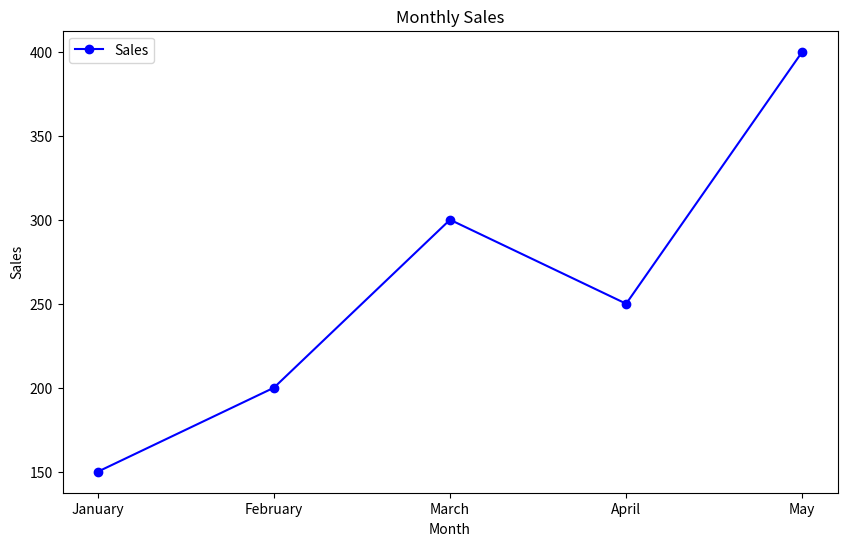

Here is the Python script that generated this plot:
import pandas as pd
import matplotlib.pyplot as plt

# 예시 데이터프레임 생성
data = {
    'Month': ['January', 'February', 'March', 'April', 'May'],
    'Sales': [150, 200, 300, 250, 400]
}

df = pd.DataFrame(data)

# 그래프 생성
plt.figure(figsize=(10, 6))
plt.plot(df['Month'], df['Sales'], marker='o', linestyle='-', color='b', label='Sales')
plt.title('Monthly Sales')
plt.xlabel('Month')
plt.ylabel('Sales')
plt.legend()

# 그래프를 이미지 파일로 저장
plt.savefig('monthly_sales.png')

# 그래프 보여주기
plt.show()